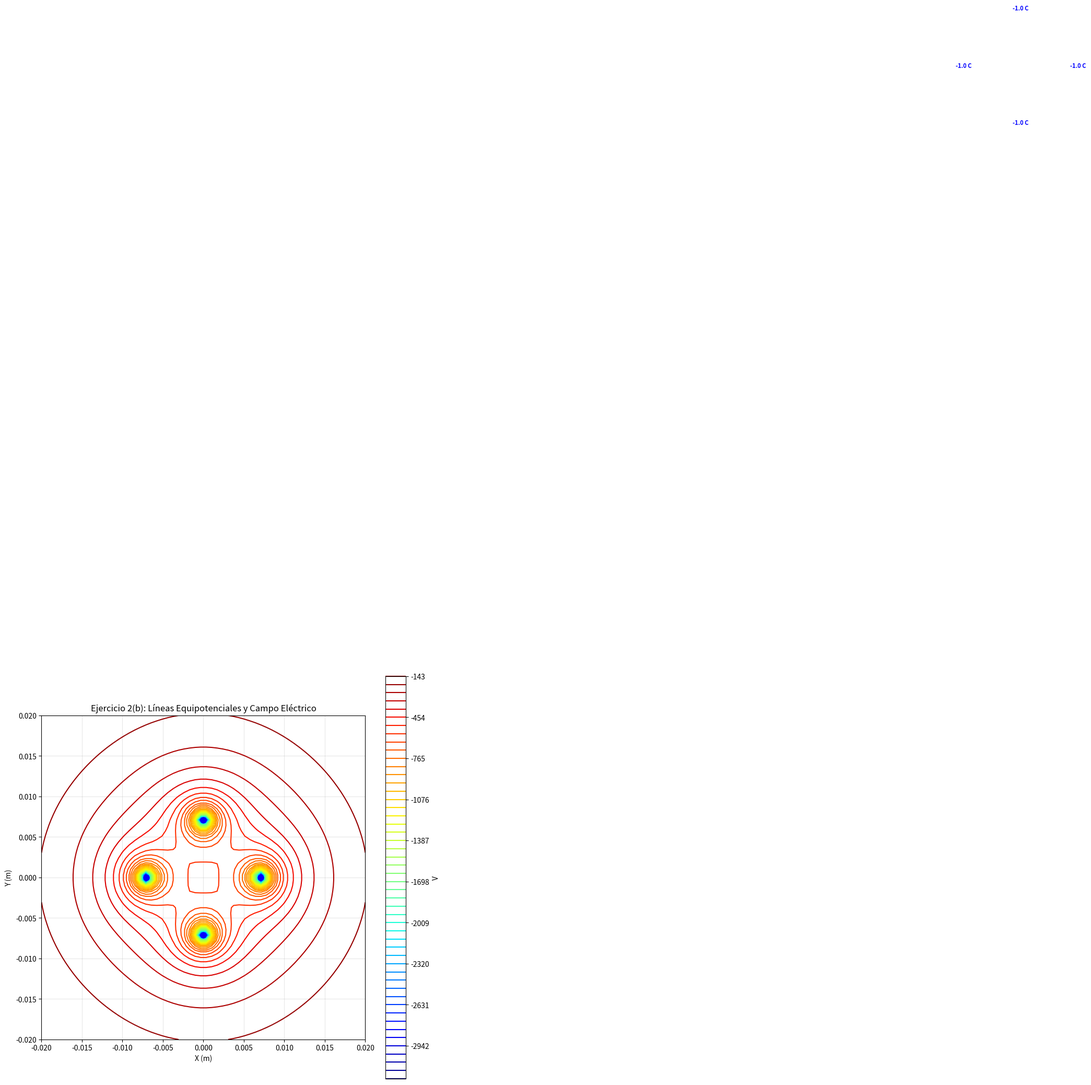

Reproduce this figure in Python. (Note: this script raises an exception after producing the figure.)
import matplotlib.pyplot as plt
import numpy as np

k = 1.0
lado = 0.01 / np.sqrt(2)

# Cargas
q1, q2, q3, q4 = -1.0, -1.0, -1.0, -1.0

x1, y1 = lado, 0.0
x2, y2 = 0.0, lado
x3, y3 = -lado, 0.0
x4, y4 = 0.0, -lado

cargas = [
    {"q": q1, "x": x1, "y": y1},
    {"q": q2, "x": x2, "y": y2},
    {"q": q3, "x": x3, "y": y3},
    {"q": q4, "x": x4, "y": y4},
]

xa = np.linspace(-0.02, 0.02, 60)
ya = np.linspace(-0.02, 0.02, 60)
x, y = np.meshgrid(xa, ya)
v = np.zeros_like(x)

for carga in cargas:
    qi = carga["q"]
    xi = carga["x"]
    yi = carga["y"]

    r = np.sqrt((x - xi) ** 2 + (y - yi) ** 2)
    r = np.where(r == 0, 1e-12, r)
    v += k * qi / r

vmax = np.max(v)
vmin = np.min(v)
niveles = np.linspace(vmin, vmax, 50)

plt.figure(figsize=(10, 10))

plt.contour(x, y, v, levels=niveles, cmap="jet")
for carga in cargas:
    cq = carga["q"]
    vx = carga["x"]
    vy = carga["y"]
    color = "red" if cq > 0 else "blue"
    plt.plot(vx, vy, "o", color=color, markersize=8, zorder=5)
    plt.text(
        vx + 0.1, vy + 0.1, f"{cq:+.1f} C", fontsize=8, color=color, fontweight="bold"
    )

plt.title("Ejercicio 2(b): Líneas Equipotenciales y Campo Eléctrico")
plt.xlabel("X (m)")
plt.ylabel("Y (m)")
plt.gca().set_aspect("equal", adjustable="box")
plt.grid(True, alpha=0.3)
plt.colorbar(label="V")
plt.savefig("Lab05/img/lab/2/2b_campo_equipotencial.png", dpi=300)
plt.show()
